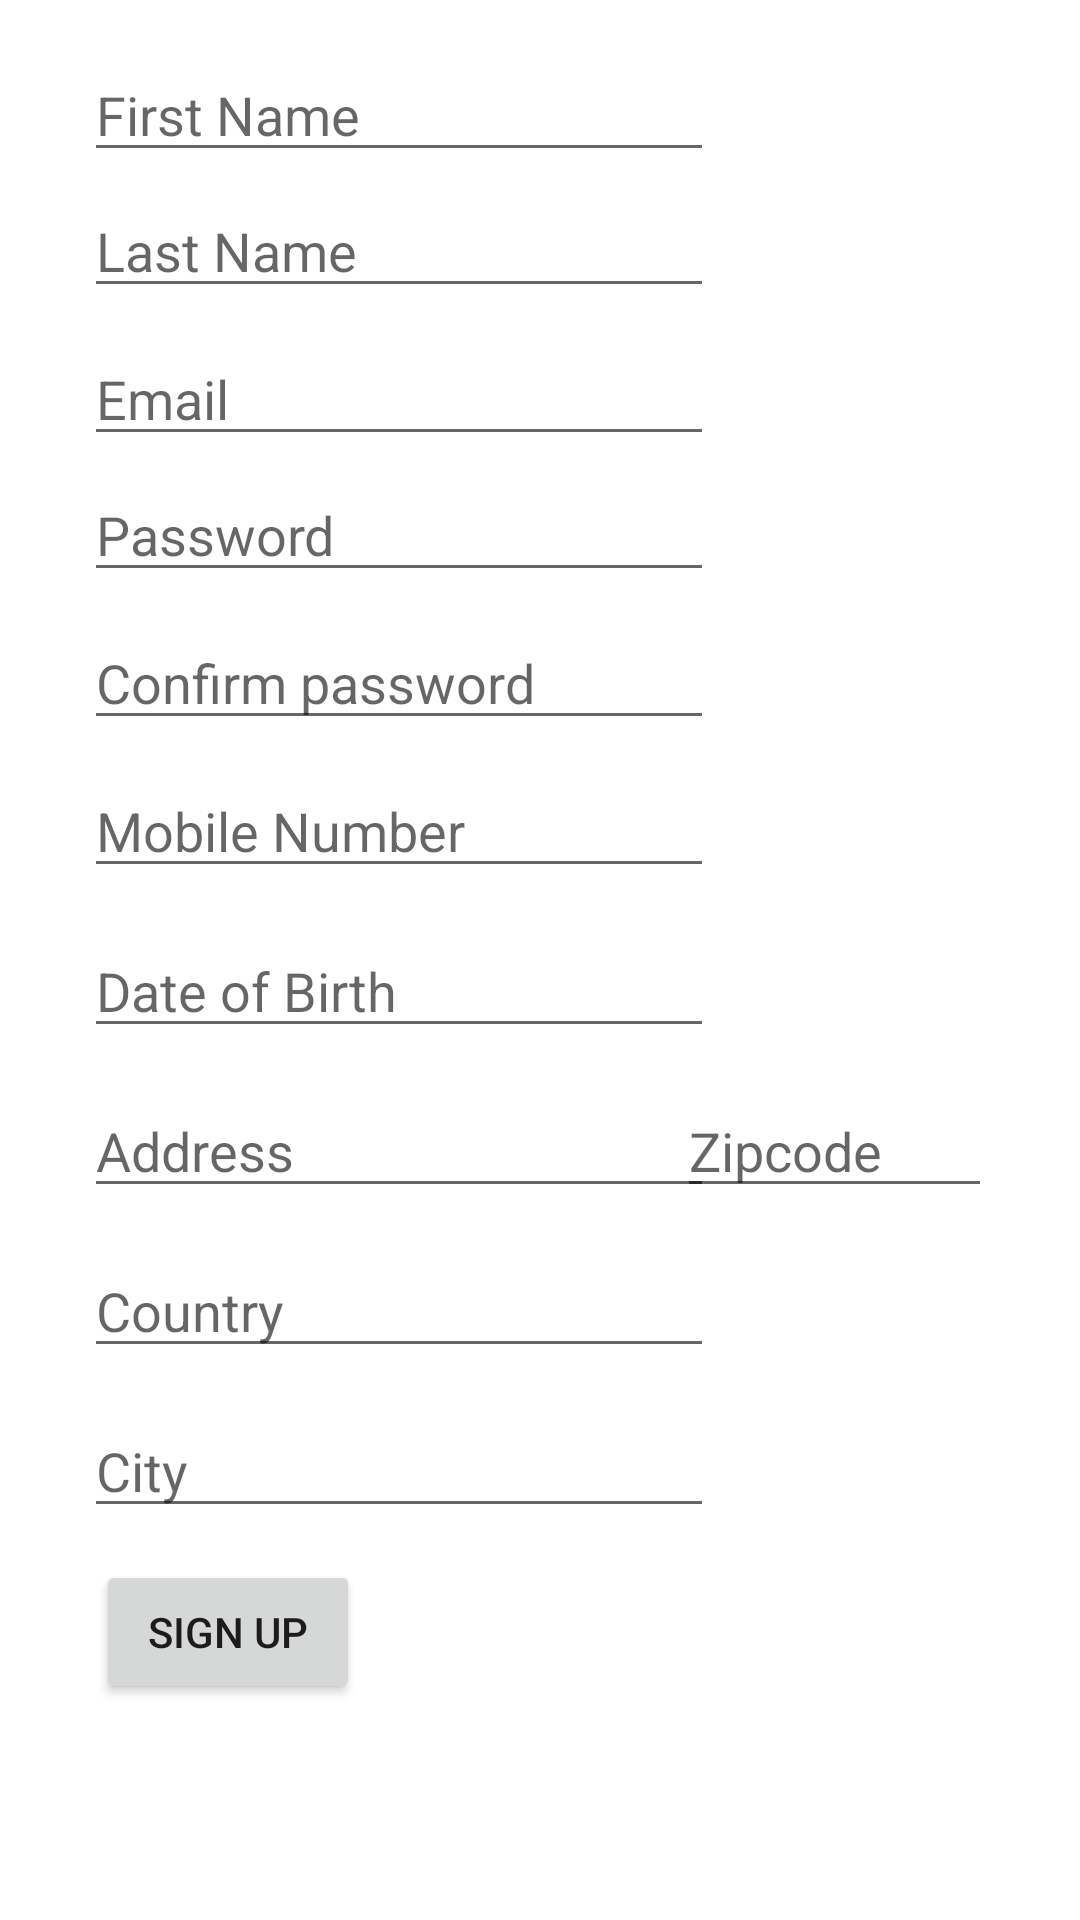

Android layout source for this screen:
<!-- AndroidManifest.xml: application theme Theme.App -->
<!-- res/layout/activity_sign_up.xml -->
<?xml version="1.0" encoding="utf-8"?>
<androidx.constraintlayout.widget.ConstraintLayout xmlns:android="http://schemas.android.com/apk/res/android"
    xmlns:app="http://schemas.android.com/apk/res-auto"
    xmlns:tools="http://schemas.android.com/tools"
    android:layout_width="match_parent"
    android:layout_height="match_parent"
    tools:context=".signUpActivity">

    <EditText
        android:id="@+id/firstNameSignUpText"
        android:layout_width="wrap_content"
        android:layout_height="wrap_content"
        android:layout_marginStart="28dp"
        android:layout_marginTop="16dp"
        android:ems="10"
        android:hint="@string/FirstNameSignUpHint"
        android:inputType="textPersonName"
        app:layout_constraintStart_toStartOf="parent"
        app:layout_constraintTop_toTopOf="parent" />

    <EditText
        android:id="@+id/emailSignUp"
        android:layout_width="wrap_content"
        android:layout_height="wrap_content"
        android:layout_marginTop="8dp"
        android:ems="10"
        android:hint="@string/EmailSignUpHint"
        android:inputType="textEmailAddress"
        app:layout_constraintEnd_toEndOf="@+id/lastNameSignUpText"
        app:layout_constraintHorizontal_bias="0.0"
        app:layout_constraintStart_toStartOf="@+id/lastNameSignUpText"
        app:layout_constraintTop_toBottomOf="@+id/lastNameSignUpText" />

    <EditText
        android:id="@+id/cityText"
        android:layout_width="wrap_content"
        android:layout_height="wrap_content"
        android:layout_marginTop="12dp"
        android:ems="10"
        android:hint="@string/CitySignUpHint"
        android:inputType="textPersonName"
        app:layout_constraintEnd_toEndOf="@+id/countryText"
        app:layout_constraintHorizontal_bias="0.0"
        app:layout_constraintStart_toStartOf="@+id/countryText"
        app:layout_constraintTop_toBottomOf="@+id/countryText" />

    <EditText
        android:id="@+id/dateText"
        android:layout_width="wrap_content"
        android:layout_height="wrap_content"
        android:layout_marginTop="12dp"
        android:ems="10"
        android:hint="@string/DateSignUpHint"
        android:inputType="date"
        app:layout_constraintStart_toStartOf="@+id/mobileText"
        app:layout_constraintTop_toBottomOf="@+id/mobileText" />

    <EditText
        android:id="@+id/passWordSignUp"
        android:layout_width="wrap_content"
        android:layout_height="wrap_content"
        android:layout_marginTop="4dp"
        android:ems="10"
        android:hint="@string/PassSignUpHint"
        android:inputType="textPassword"
        app:layout_constraintEnd_toEndOf="@+id/emailSignUp"
        app:layout_constraintHorizontal_bias="0.0"
        app:layout_constraintStart_toStartOf="@+id/emailSignUp"
        app:layout_constraintTop_toBottomOf="@+id/emailSignUp" />

    <Button
        android:id="@+id/signUpButton"
        android:layout_width="wrap_content"
        android:layout_height="wrap_content"
        android:layout_marginStart="4dp"
        android:text="@string/SignUpButton"
        app:layout_constraintBottom_toBottomOf="parent"
        app:layout_constraintStart_toStartOf="@+id/cityText"
        app:layout_constraintTop_toBottomOf="@+id/cityText"
        app:layout_constraintVertical_bias="0.129" />

    <EditText
        android:id="@+id/countryText"
        android:layout_width="wrap_content"
        android:layout_height="wrap_content"
        android:layout_marginTop="12dp"
        android:ems="10"
        android:hint="@string/CountrySignUpHint"
        android:inputType="textPersonName"
        app:layout_constraintEnd_toEndOf="@+id/signUpadress"
        app:layout_constraintStart_toStartOf="@+id/signUpadress"
        app:layout_constraintTop_toBottomOf="@+id/signUpadress" />

    <EditText
        android:id="@+id/mobileText"
        android:layout_width="wrap_content"
        android:layout_height="wrap_content"
        android:layout_marginTop="8dp"
        android:ems="10"
        android:hint="@string/MobileSignUpHint"
        android:inputType="phone"
        app:layout_constraintEnd_toEndOf="@+id/passwordconfirmation"
        app:layout_constraintHorizontal_bias="0.0"
        app:layout_constraintStart_toStartOf="@+id/passwordconfirmation"
        app:layout_constraintTop_toBottomOf="@+id/passwordconfirmation" />

    <EditText
        android:id="@+id/lastNameSignUpText"
        android:layout_width="wrap_content"
        android:layout_height="wrap_content"
        android:layout_marginTop="4dp"
        android:ems="10"
        android:hint="@string/LastNameSignUpHint"
        android:inputType="textPersonName"
        app:layout_constraintEnd_toEndOf="@+id/firstNameSignUpText"
        app:layout_constraintHorizontal_bias="0.0"
        app:layout_constraintStart_toStartOf="@+id/firstNameSignUpText"
        app:layout_constraintTop_toBottomOf="@+id/firstNameSignUpText" />

    <EditText
        android:id="@+id/passwordconfirmation"
        android:layout_width="wrap_content"
        android:layout_height="wrap_content"
        android:layout_marginTop="8dp"
        android:ems="10"
        android:hint="Confirm password"
        android:inputType="textPassword"
        app:layout_constraintEnd_toEndOf="@+id/passWordSignUp"
        app:layout_constraintStart_toStartOf="@+id/passWordSignUp"
        app:layout_constraintTop_toBottomOf="@+id/passWordSignUp" />

    <EditText
        android:id="@+id/signUpadress"
        android:layout_width="wrap_content"
        android:layout_height="wrap_content"
        android:layout_marginTop="12dp"
        android:ems="10"
        android:hint="Address"
        android:inputType="textPersonName"
        app:layout_constraintEnd_toEndOf="@+id/dateText"
        app:layout_constraintStart_toStartOf="@+id/dateText"
        app:layout_constraintTop_toBottomOf="@+id/dateText" />

    <EditText
        android:id="@+id/signUPzib"
        android:layout_width="wrap_content"
        android:layout_height="wrap_content"
        android:layout_marginEnd="44dp"
        android:ems="5"
        android:hint="Zipcode"
        android:inputType="textPersonName"
        app:layout_constraintBottom_toBottomOf="parent"
        app:layout_constraintEnd_toEndOf="parent"
        app:layout_constraintHorizontal_bias="0.458"
        app:layout_constraintStart_toEndOf="@+id/signUpadress"
        app:layout_constraintTop_toTopOf="@+id/signUpadress"
        app:layout_constraintVertical_bias="0.0" />

    <ProgressBar
        android:id="@+id/progressbar"
        style="?android:attr/progressBarStyle"
        android:layout_width="wrap_content"
        android:layout_height="wrap_content"
        app:layout_constraintBottom_toBottomOf="parent"
        app:layout_constraintEnd_toEndOf="parent"
        app:layout_constraintStart_toStartOf="parent"
        app:layout_constraintTop_toTopOf="parent"
        tools:ignore="MissingConstraints"
        android:visibility="gone"/>

</androidx.constraintlayout.widget.ConstraintLayout>
<!-- resources referenced by this layout -->
<resources>
  <string name="CitySignUpHint">City</string>
  <string name="CountrySignUpHint">Country</string>
  <string name="DateSignUpHint">Date of Birth</string>
  <string name="EmailSignUpHint">Email</string>
  <string name="FirstNameSignUpHint">First Name</string>
  <string name="LastNameSignUpHint">Last Name</string>
  <string name="MobileSignUpHint">Mobile Number</string>
  <string name="PassSignUpHint">Password</string>
  <string name="SignUpButton">Sign up</string>
  <style name="Theme.App" parent="Theme.MaterialComponents.DayNight.DarkActionBar">
          
          <item name="colorPrimary">#86FCB5</item>
          <item name="colorPrimaryVariant">#86FCB5</item>
          <item name="colorOnPrimary">@color/black</item>
          
          <item name="colorSecondary">#86FCB5</item>
          <item name="colorSecondaryVariant">#86FCB5</item>
          <item name="colorOnSecondary">#86FCB5</item>
          
          <item name="android:statusBarColor" tools:targetApi="l">?attr/colorPrimaryVariant</item>
          
      </style>
  <!-- not gathered from this repository: default colours our renderer supplied (Android Studio template values) -->
  <color name="black">#FF000000</color>
</resources>
